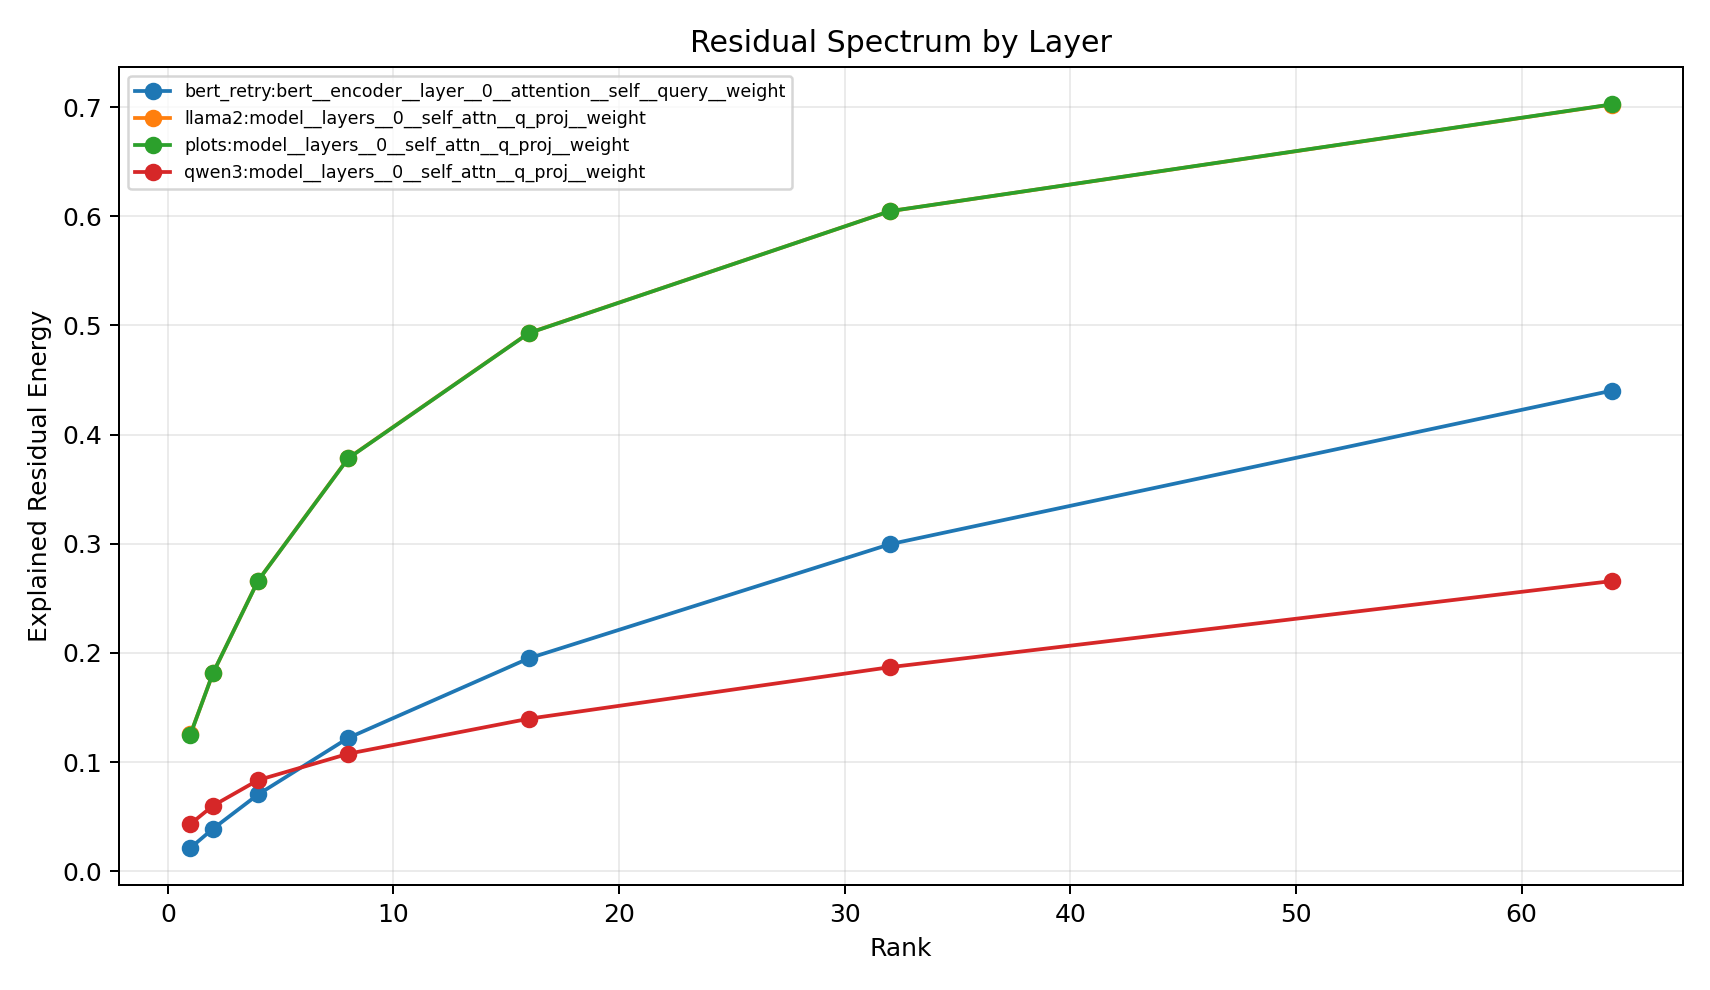

Source data for this figure (header and first rows):
spectrum_name, rank, energy_ratio, block_size, layer_key, bcm_relative_fro_error
bert_retry:bert__encoder__layer__0__atte…, 1, 0.02141, 32, bert.encoder.layer.0.attention.self.quer…, 0.9985
bert_retry:bert__encoder__layer__0__atte…, 2, 0.03894, 32, bert.encoder.layer.0.attention.self.quer…, 0.9985
bert_retry:bert__encoder__layer__0__atte…, 4, 0.07036, 32, bert.encoder.layer.0.attention.self.quer…, 0.9985
bert_retry:bert__encoder__layer__0__atte…, 8, 0.1222, 32, bert.encoder.layer.0.attention.self.quer…, 0.9985
bert_retry:bert__encoder__layer__0__atte…, 16, 0.1951, 32, bert.encoder.layer.0.attention.self.quer…, 0.9985
bert_retry:bert__encoder__layer__0__atte…, 32, 0.2996, 32, bert.encoder.layer.0.attention.self.quer…, 0.9985
bert_retry:bert__encoder__layer__0__atte…, 64, 0.4403, 32, bert.encoder.layer.0.attention.self.quer…, 0.9985
llama2:model__layers__0__self_attn__q_pr…, 1, 0.1253, 32, model.layers.0.self_attn.q_proj.weight, 1.081
llama2:model__layers__0__self_attn__q_pr…, 2, 0.1814, 32, model.layers.0.self_attn.q_proj.weight, 1.081
llama2:model__layers__0__self_attn__q_pr…, 4, 0.2662, 32, model.layers.0.self_attn.q_proj.weight, 1.081
llama2:model__layers__0__self_attn__q_pr…, 8, 0.3785, 32, model.layers.0.self_attn.q_proj.weight, 1.081
llama2:model__layers__0__self_attn__q_pr…, 16, 0.4931, 32, model.layers.0.self_attn.q_proj.weight, 1.081
llama2:model__layers__0__self_attn__q_pr…, 32, 0.6046, 32, model.layers.0.self_attn.q_proj.weight, 1.081
llama2:model__layers__0__self_attn__q_pr…, 64, 0.7023, 32, model.layers.0.self_attn.q_proj.weight, 1.081
qwen3:model__layers__0__self_attn__q_pro…, 1, 0.04332, 32, model.layers.0.self_attn.q_proj.weight, 1.01
qwen3:model__layers__0__self_attn__q_pro…, 2, 0.06004, 32, model.layers.0.self_attn.q_proj.weight, 1.01
qwen3:model__layers__0__self_attn__q_pro…, 4, 0.08351, 32, model.layers.0.self_attn.q_proj.weight, 1.01
qwen3:model__layers__0__self_attn__q_pro…, 8, 0.1077, 32, model.layers.0.self_attn.q_proj.weight, 1.01
qwen3:model__layers__0__self_attn__q_pro…, 16, 0.1398, 32, model.layers.0.self_attn.q_proj.weight, 1.01
qwen3:model__layers__0__self_attn__q_pro…, 32, 0.187, 32, model.layers.0.self_attn.q_proj.weight, 1.01
qwen3:model__layers__0__self_attn__q_pro…, 64, 0.2659, 32, model.layers.0.self_attn.q_proj.weight, 1.01
plots:model__layers__0__self_attn__q_pro…, 1, 0.1253, 32, model.layers.0.self_attn.q_proj.weight, 1.081
plots:model__layers__0__self_attn__q_pro…, 2, 0.1815, 32, model.layers.0.self_attn.q_proj.weight, 1.081
plots:model__layers__0__self_attn__q_pro…, 4, 0.2662, 32, model.layers.0.self_attn.q_proj.weight, 1.081
plots:model__layers__0__self_attn__q_pro…, 8, 0.3783, 32, model.layers.0.self_attn.q_proj.weight, 1.081
plots:model__layers__0__self_attn__q_pro…, 16, 0.493, 32, model.layers.0.self_attn.q_proj.weight, 1.081
plots:model__layers__0__self_attn__q_pro…, 32, 0.6047, 32, model.layers.0.self_attn.q_proj.weight, 1.081
plots:model__layers__0__self_attn__q_pro…, 64, 0.7025, 32, model.layers.0.self_attn.q_proj.weight, 1.081
